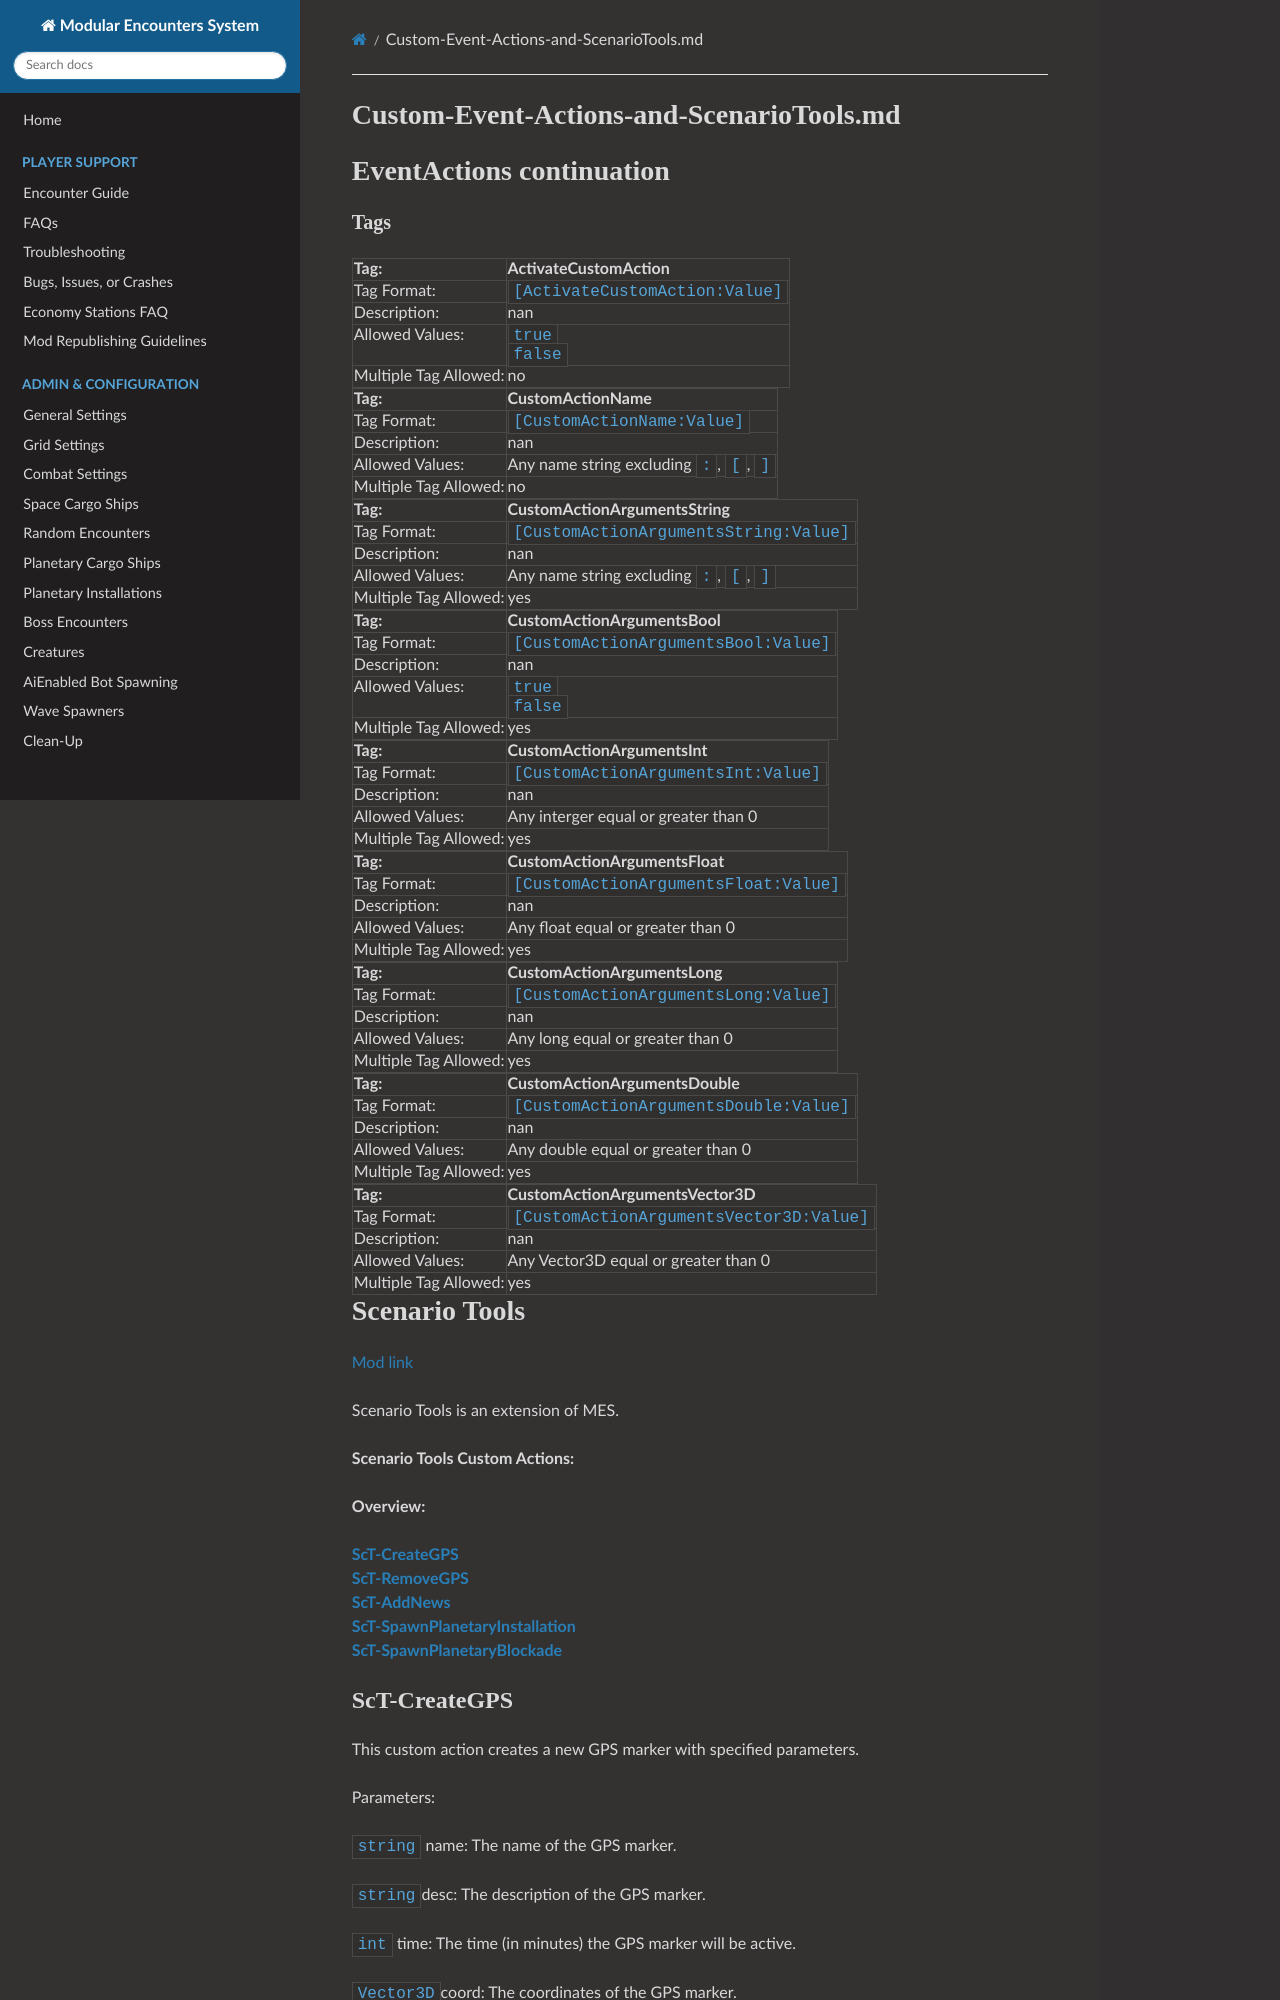

repository: MeridiusIX/Modular-Encounters-Systems · page: Custom-Event-Actions-and-ScenarioTools/index.html · generator: mkdocs

#Custom-Event-Actions-and-ScenarioTools.md

# EventActions continuation

### Tags 
<!--ActivateCustomAction  -->
|Tag:&nbsp;&nbsp;&nbsp;&nbsp;&nbsp;&nbsp;&nbsp;&nbsp;&nbsp;&nbsp;&nbsp;&nbsp;&nbsp;&nbsp;&nbsp;&nbsp;&nbsp;&nbsp;&nbsp;&nbsp;&nbsp;&nbsp;&nbsp;&nbsp;&nbsp;&nbsp;&nbsp;&nbsp;&nbsp;&nbsp;&nbsp;|ActivateCustomAction|
|:----|:----|
|Tag Format:|`[ActivateCustomAction:Value]`|
|Description:|nan|
|Allowed Values:|`true`<br>`false`|
|Multiple Tag Allowed:|no|
<!--CustomActionName  -->
|Tag:&nbsp;&nbsp;&nbsp;&nbsp;&nbsp;&nbsp;&nbsp;&nbsp;&nbsp;&nbsp;&nbsp;&nbsp;&nbsp;&nbsp;&nbsp;&nbsp;&nbsp;&nbsp;&nbsp;&nbsp;&nbsp;&nbsp;&nbsp;&nbsp;&nbsp;&nbsp;&nbsp;&nbsp;&nbsp;&nbsp;&nbsp;|CustomActionName|
|:----|:----|
|Tag Format:|`[CustomActionName:Value]`|
|Description:|nan|
|Allowed Values:|Any name string excluding `:`, `[`, `]`|
|Multiple Tag Allowed:|no|
<!--CustomActionArgumentsString  -->
|Tag:&nbsp;&nbsp;&nbsp;&nbsp;&nbsp;&nbsp;&nbsp;&nbsp;&nbsp;&nbsp;&nbsp;&nbsp;&nbsp;&nbsp;&nbsp;&nbsp;&nbsp;&nbsp;&nbsp;&nbsp;&nbsp;&nbsp;&nbsp;&nbsp;&nbsp;&nbsp;&nbsp;&nbsp;&nbsp;&nbsp;&nbsp;|CustomActionArgumentsString|
|:----|:----|
|Tag Format:|`[CustomActionArgumentsString:Value]`|
|Description:|nan|
|Allowed Values:|Any name string excluding `:`, `[`, `]`|
|Multiple Tag Allowed:|yes|
<!--CustomActionArgumentsBool  -->
|Tag:&nbsp;&nbsp;&nbsp;&nbsp;&nbsp;&nbsp;&nbsp;&nbsp;&nbsp;&nbsp;&nbsp;&nbsp;&nbsp;&nbsp;&nbsp;&nbsp;&nbsp;&nbsp;&nbsp;&nbsp;&nbsp;&nbsp;&nbsp;&nbsp;&nbsp;&nbsp;&nbsp;&nbsp;&nbsp;&nbsp;&nbsp;|CustomActionArgumentsBool|
|:----|:----|
|Tag Format:|`[CustomActionArgumentsBool:Value]`|
|Description:|nan|
|Allowed Values:|`true`<br>`false`|
|Multiple Tag Allowed:|yes|
<!--CustomActionArgumentsInt  -->
|Tag:&nbsp;&nbsp;&nbsp;&nbsp;&nbsp;&nbsp;&nbsp;&nbsp;&nbsp;&nbsp;&nbsp;&nbsp;&nbsp;&nbsp;&nbsp;&nbsp;&nbsp;&nbsp;&nbsp;&nbsp;&nbsp;&nbsp;&nbsp;&nbsp;&nbsp;&nbsp;&nbsp;&nbsp;&nbsp;&nbsp;&nbsp;|CustomActionArgumentsInt|
|:----|:----|
|Tag Format:|`[CustomActionArgumentsInt:Value]`|
|Description:|nan|
|Allowed Values:|Any interger equal or greater than 0|
|Multiple Tag Allowed:|yes|
<!--CustomActionArgumentsFloat  -->
|Tag:&nbsp;&nbsp;&nbsp;&nbsp;&nbsp;&nbsp;&nbsp;&nbsp;&nbsp;&nbsp;&nbsp;&nbsp;&nbsp;&nbsp;&nbsp;&nbsp;&nbsp;&nbsp;&nbsp;&nbsp;&nbsp;&nbsp;&nbsp;&nbsp;&nbsp;&nbsp;&nbsp;&nbsp;&nbsp;&nbsp;&nbsp;|CustomActionArgumentsFloat|
|:----|:----|
|Tag Format:|`[CustomActionArgumentsFloat:Value]`|
|Description:|nan|
|Allowed Values:|Any float equal or greater than 0|
|Multiple Tag Allowed:|yes|
<!--CustomActionArgumentsLong  -->
|Tag:&nbsp;&nbsp;&nbsp;&nbsp;&nbsp;&nbsp;&nbsp;&nbsp;&nbsp;&nbsp;&nbsp;&nbsp;&nbsp;&nbsp;&nbsp;&nbsp;&nbsp;&nbsp;&nbsp;&nbsp;&nbsp;&nbsp;&nbsp;&nbsp;&nbsp;&nbsp;&nbsp;&nbsp;&nbsp;&nbsp;&nbsp;|CustomActionArgumentsLong|
|:----|:----|
|Tag Format:|`[CustomActionArgumentsLong:Value]`|
|Description:|nan|
|Allowed Values:|Any long equal or greater than 0|
|Multiple Tag Allowed:|yes|
<!--CustomActionArgumentsDouble  -->
|Tag:&nbsp;&nbsp;&nbsp;&nbsp;&nbsp;&nbsp;&nbsp;&nbsp;&nbsp;&nbsp;&nbsp;&nbsp;&nbsp;&nbsp;&nbsp;&nbsp;&nbsp;&nbsp;&nbsp;&nbsp;&nbsp;&nbsp;&nbsp;&nbsp;&nbsp;&nbsp;&nbsp;&nbsp;&nbsp;&nbsp;&nbsp;|CustomActionArgumentsDouble|
|:----|:----|
|Tag Format:|`[CustomActionArgumentsDouble:Value]`|
|Description:|nan|
|Allowed Values:|Any double equal or greater than 0|
|Multiple Tag Allowed:|yes|
<!--CustomActionArgumentsVector3D  -->
|Tag:&nbsp;&nbsp;&nbsp;&nbsp;&nbsp;&nbsp;&nbsp;&nbsp;&nbsp;&n
